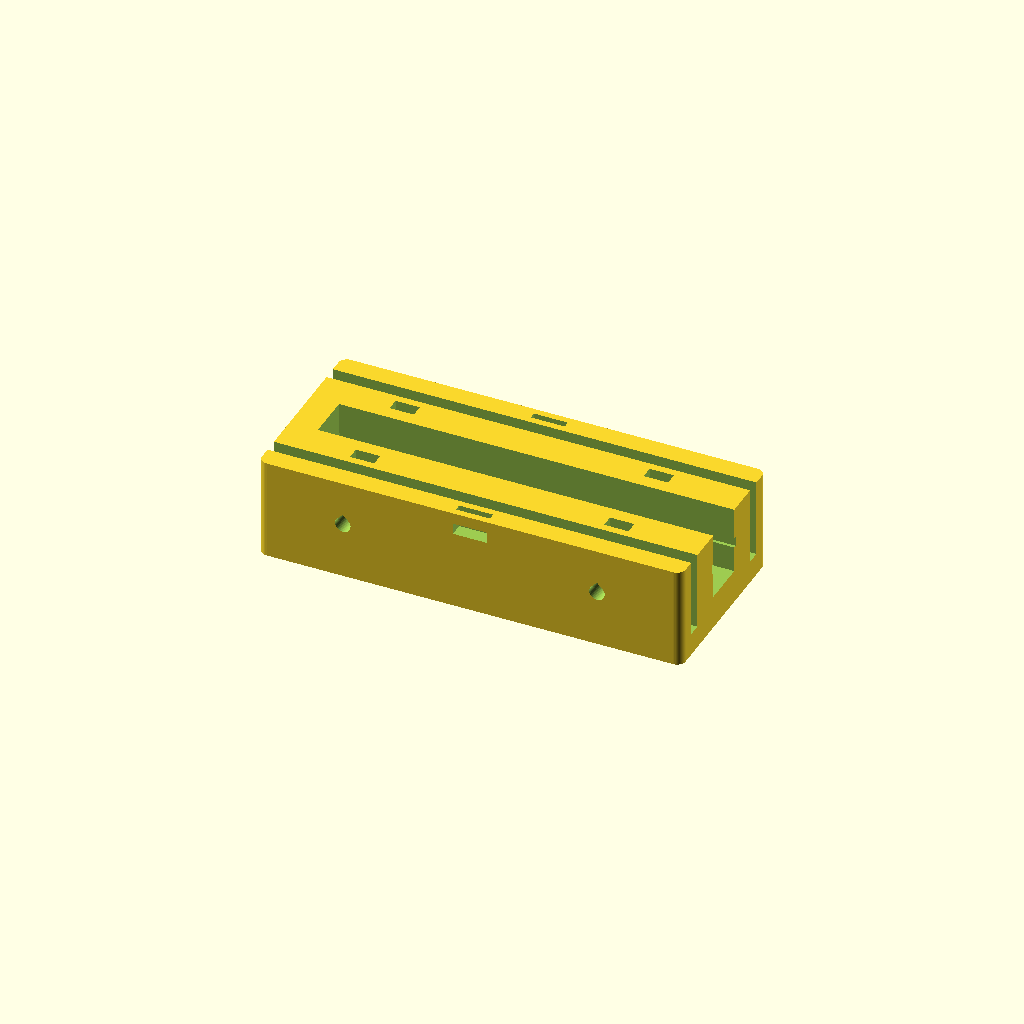
Cell 1: rendered with the file's own defaults.
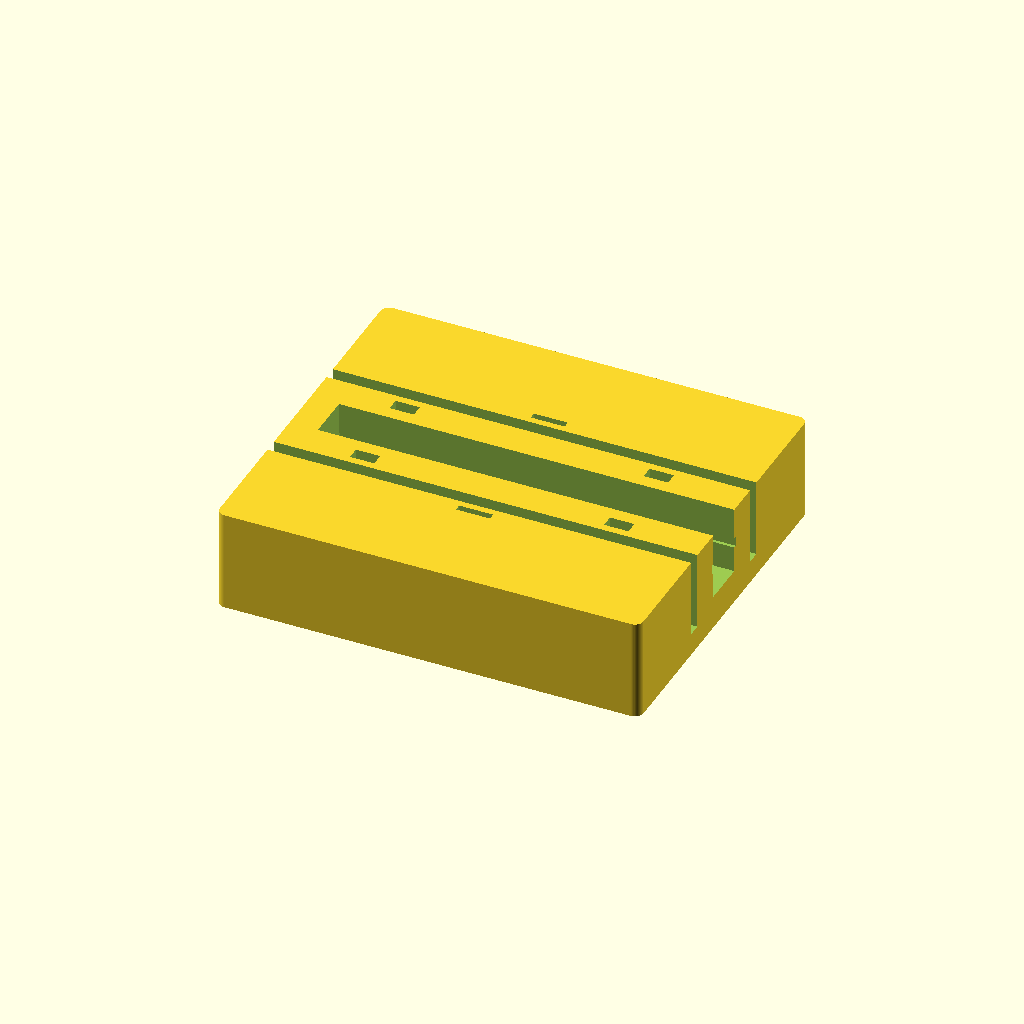
Cell 2 — body_width set to 128, the other parameters unchanged.
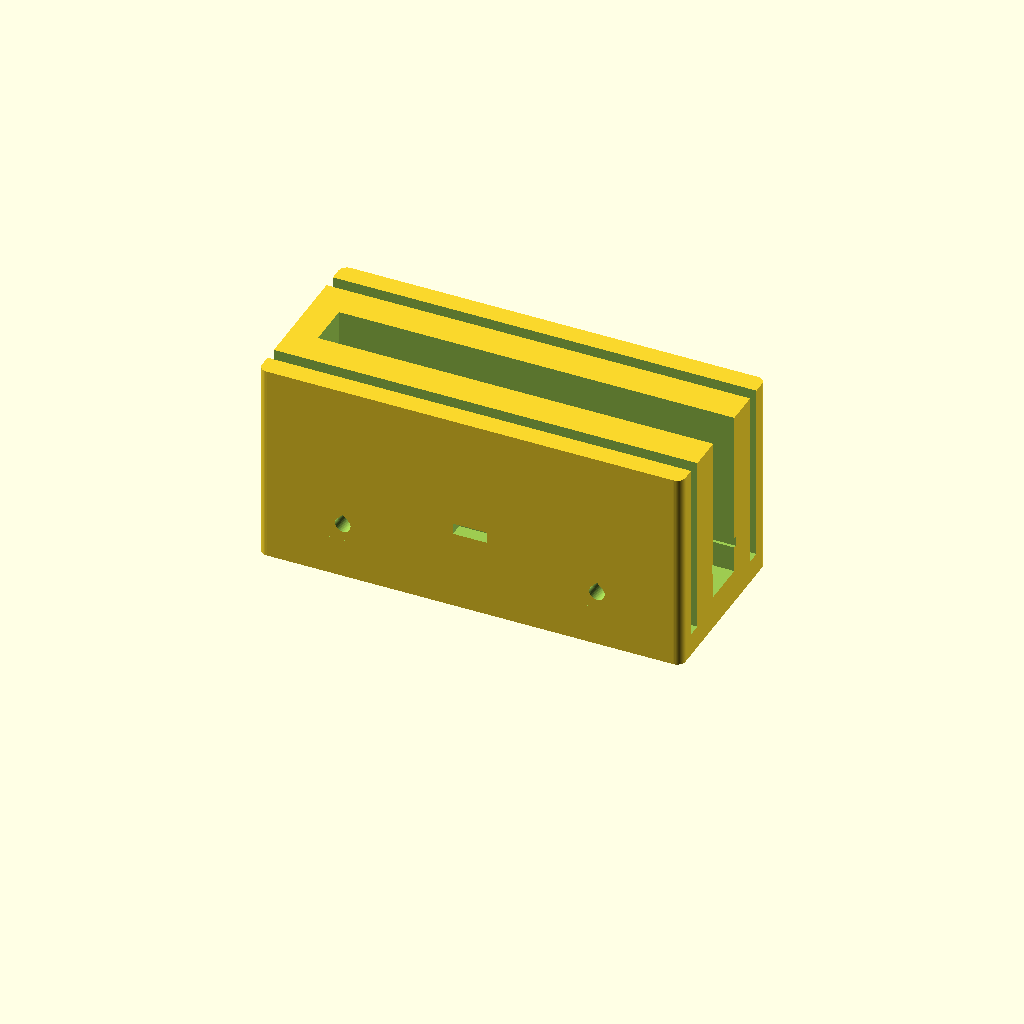
Cell 3 — body_height set to 72, the other parameters unchanged.
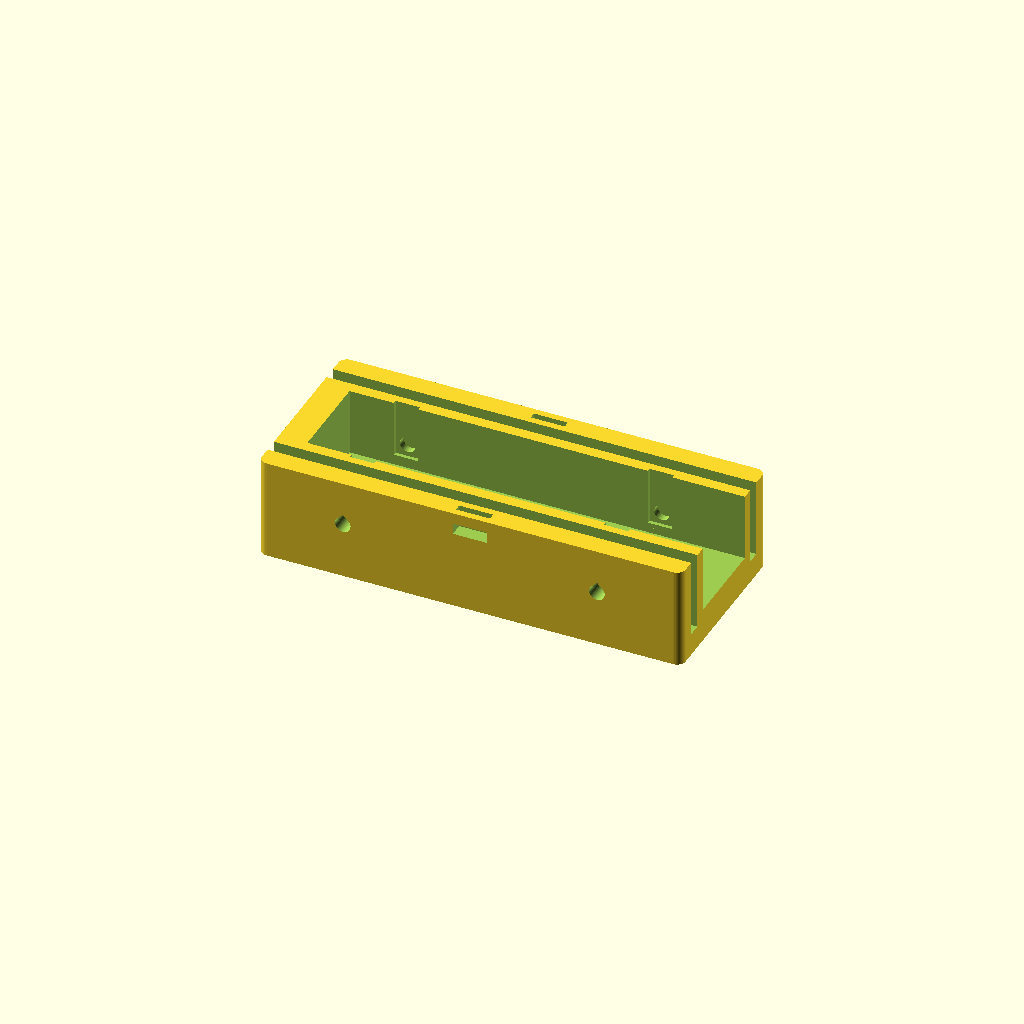
Cell 4 — channel_width set to 32, the other parameters unchanged.
One fixed orthographic camera (rotation 55°, 0°, 25°; colour scheme Cornfield) for every cell.
Source of the model, cad/skate_guard.scad:
// SIKO skate guard v0.1 -- fit and assembly prototype, dimensions in mm.
// NOT validated for walking, 130 kg, or universal skate compatibility.
// Modular length changes require a different centre AND a matched rail pair.
use <branding.scad>
part = "toe_long";
player_number = "88";
blade_thickness = 3.2; // Replace with a measurement; do not infer from skate type.
blade_side_clearance = 1.0; // Initial TPU fit trial only.
$fn = 48;
body_width=64;
body_height=36;
channel_width=16;
channel_floor=12;
rail_inner=20;
rail_slot=4.8; // Steel 4 mm nominal + 0.4 mm on each side.
rail_base=8;
stop=10;

module rounded_rect(l,w,r=3) {
    translate([r,-w/2+r]) offset(r=r) square([l-2*r,w-2*r]);
}
module screw_y(x,z,r=2.75,side=1) {
    // Teardrop ceiling reduces support required in this horizontal bore.
    translate([x,side*34,z]) rotate([90,0,0])
    linear_extrude(height=68,center=true) hull() {
        circle(r=r);
        translate([0,r*1.40]) square([0.10,0.10],center=true);
    }
}
function end_bolts(l) = l>100 ? [30,l-30] : [30,l-30];
function sole_bolts(l,is_end=true) = is_end ? (l>100?[40,l-40]:[30,l-30]) : [l/2];
module body(l=150,end_type="toe") {
    is_end=end_type!="center";
    difference() {
        linear_extrude(body_height) rounded_rect(l,body_width,3);
        // Blade seating well; only the toe or heel has a closed end stop.
        start=end_type=="toe"?stop:-0.2;
        finish=end_type=="heel"?l-stop:l+0.2;
        translate([start,-channel_width/2,channel_floor])
            cube([finish-start,channel_width,body_height]);
        // TPU retaining ribs seat in these shallow side grooves.
        for(side=[-1,1])
            translate([start,side>0?7.9:-9.1,21.2])
                cube([finish-start,1.2,3.6]);
        // Continuous metal rail seats, open at top for assembly.
        for(side=[-1,1]) {
            y=side>0?rail_inner:-rail_inner-rail_slot;
            translate([-0.2,y,rail_base]) cube([l+0.4,rail_slot,body_height]);
        }
        // L-shaped webbing eyes: top entry to side exit, clear of rails/sole.
        // Purchased 10 mm webbing, not a printed safety strap.
        if(is_end) for(side=[-1,1]) {
            y=side>0?27.2:-29.6;
            translate([l/2-6,y,28]) cube([12,2.4,9]);
            translate([l/2-6,side>0?27.2:-32.2,28]) cube([12,5,4]);
        }
        // Separate bolts per side: no fastener crosses the blade channel.
        for(x=is_end?end_bolts(l):[l/2]) for(side=[-1,1]) {
            // Limit the bore to one side of the blade well.
            intersection() {
                screw_y(x,20,2.75,side);
                translate([x-5,side>0?12:-34,14]) cube([10,22,12]);
            }
            // Top-loaded square M5 nut seat; check actual purchased nut.
            translate([x-4.3,side>0?12.8:-17.3,15.7]) cube([8.6,4.5,21]);
        }
        // Sole mounting screws and accessible hex nut pockets.
        for(x=sole_bolts(l,is_end)) {
            translate([x,0,-0.1]) cylinder(h=13,r=1.8);
            translate([x,0,7]) rotate([0,0,30]) cylinder(h=6,r=3.35,$fn=6);
        }
    }
}
module liner(l=140) {
    // Print base flat; slides into the upward-facing body well.
    groove=blade_thickness+2*blade_side_clearance;
    assert(groove>0 && groove<12.0,"Blade groove must be between 0 and 12 mm");
    difference() {
        union() {
            linear_extrude(14) rounded_rect(l,15.2,1.2);
            // Flexible triangular detents: their retention needs a fit trial.
            for(side=[-1,1]) scale([1,side,1])
                translate([0.8,0,0]) rotate([90,0,90])
                linear_extrude(l-1.6)
                    polygon([[7.4,9.5],[8.8,11],[7.4,12.5]]);
        }
        translate([-0.1,-groove/2,3]) cube([l+0.2,groove,14]);
        // Widen the top entry without changing the supporting floor.
        translate([-0.1,-(groove+2)/2,11]) cube([l+0.2,groove+2,5]);
        for(x=[10:20:l-5]) translate([x,0,-0.1]) cylinder(h=3.2,r=1.8);
    }
}
module sole(l=150,is_end=true) {
    // BODY contact face on bed, tread upward. Flip to fit beneath the body.
    difference() {
        union() {
            linear_extrude(3) rounded_rect(l,body_width,3);
            for(x=[2:10:l-4])
                translate([x,-30,3]) cube([min(6,l-x-1),60,1]);
        }
        for(x=sole_bolts(l,is_end)) {
            translate([x,0,-0.1]) cylinder(h=5,r=1.8);
            // Counterbore for button head: actual hardware must be checked.
            translate([x,0,1.4]) cylinder(h=4,r=3.1);
        }
    }
}
module logo_badge() {
    linear_extrude(2) rounded_rect(40,34,2);
    translate([20,3.5,1.98]) linear_extrude(0.82) siko_logo_2d(24);
    translate([20,-11.7,1.98]) linear_extrude(0.82) siko_wordmark_2d(7);
}
module number_badge() {
    linear_extrude(2) rounded_rect(32,24,2);
    translate([16,0,1.98]) linear_extrude(0.82) number_2d(player_number,16);
}
module fit_coupon() {
    // A 40 mm actual centre section: test rail, nut, screw and liner fit.
    body(40,"center");
}

if(part=="body_plate_380") {
    translate([0,32,0]) body(150,"toe");
    translate([0,100,0]) body(150,"heel");
    translate([0,168,0]) body(100,"center");
}
else if(part=="toe_long") body(150,"toe");
else if(part=="heel_long") body(150,"heel");
else if(part=="toe_short") body(90,"toe");
else if(part=="heel_short") body(90,"heel");
else if(part=="center20") body(20,"center");
else if(part=="center40") body(40,"center");
else if(part=="center60") body(60,"center");
else if(part=="center80") body(80,"center");
else if(part=="center100") body(100,"center");
else if(part=="liner_long") liner(139.6);
else if(part=="liner_short") liner(79.6);
else if(part=="liner20") liner(19.6);
else if(part=="liner40") liner(39.6);
else if(part=="liner60") liner(59.6);
else if(part=="liner80") liner(79.6);
else if(part=="liner100") liner(99.6);
else if(part=="sole_long") sole(150,true);
else if(part=="sole_short") sole(90,true);
else if(part=="sole20") sole(20,false);
else if(part=="sole40") sole(40,false);
else if(part=="sole60") sole(60,false);
else if(part=="sole80") sole(80,false);
else if(part=="sole100") sole(100,false);
else if(part=="logo_badge") logo_badge();
else if(part=="number_badge") number_badge();
else if(part=="fit_coupon") fit_coupon();
else assert(false,str("Unknown part: ",part));
Customizer parameters (derived from the source; name, type, default, range or options):
part: string, default "toe_long"
player_number: string, default "88"
blade_thickness: number, default 3.2
blade_side_clearance: number, default 1
body_width: number, default 64
body_height: number, default 36
channel_width: number, default 16
channel_floor: number, default 12
rail_inner: number, default 20
rail_slot: number, default 4.8
rail_base: number, default 8
stop: number, default 10
